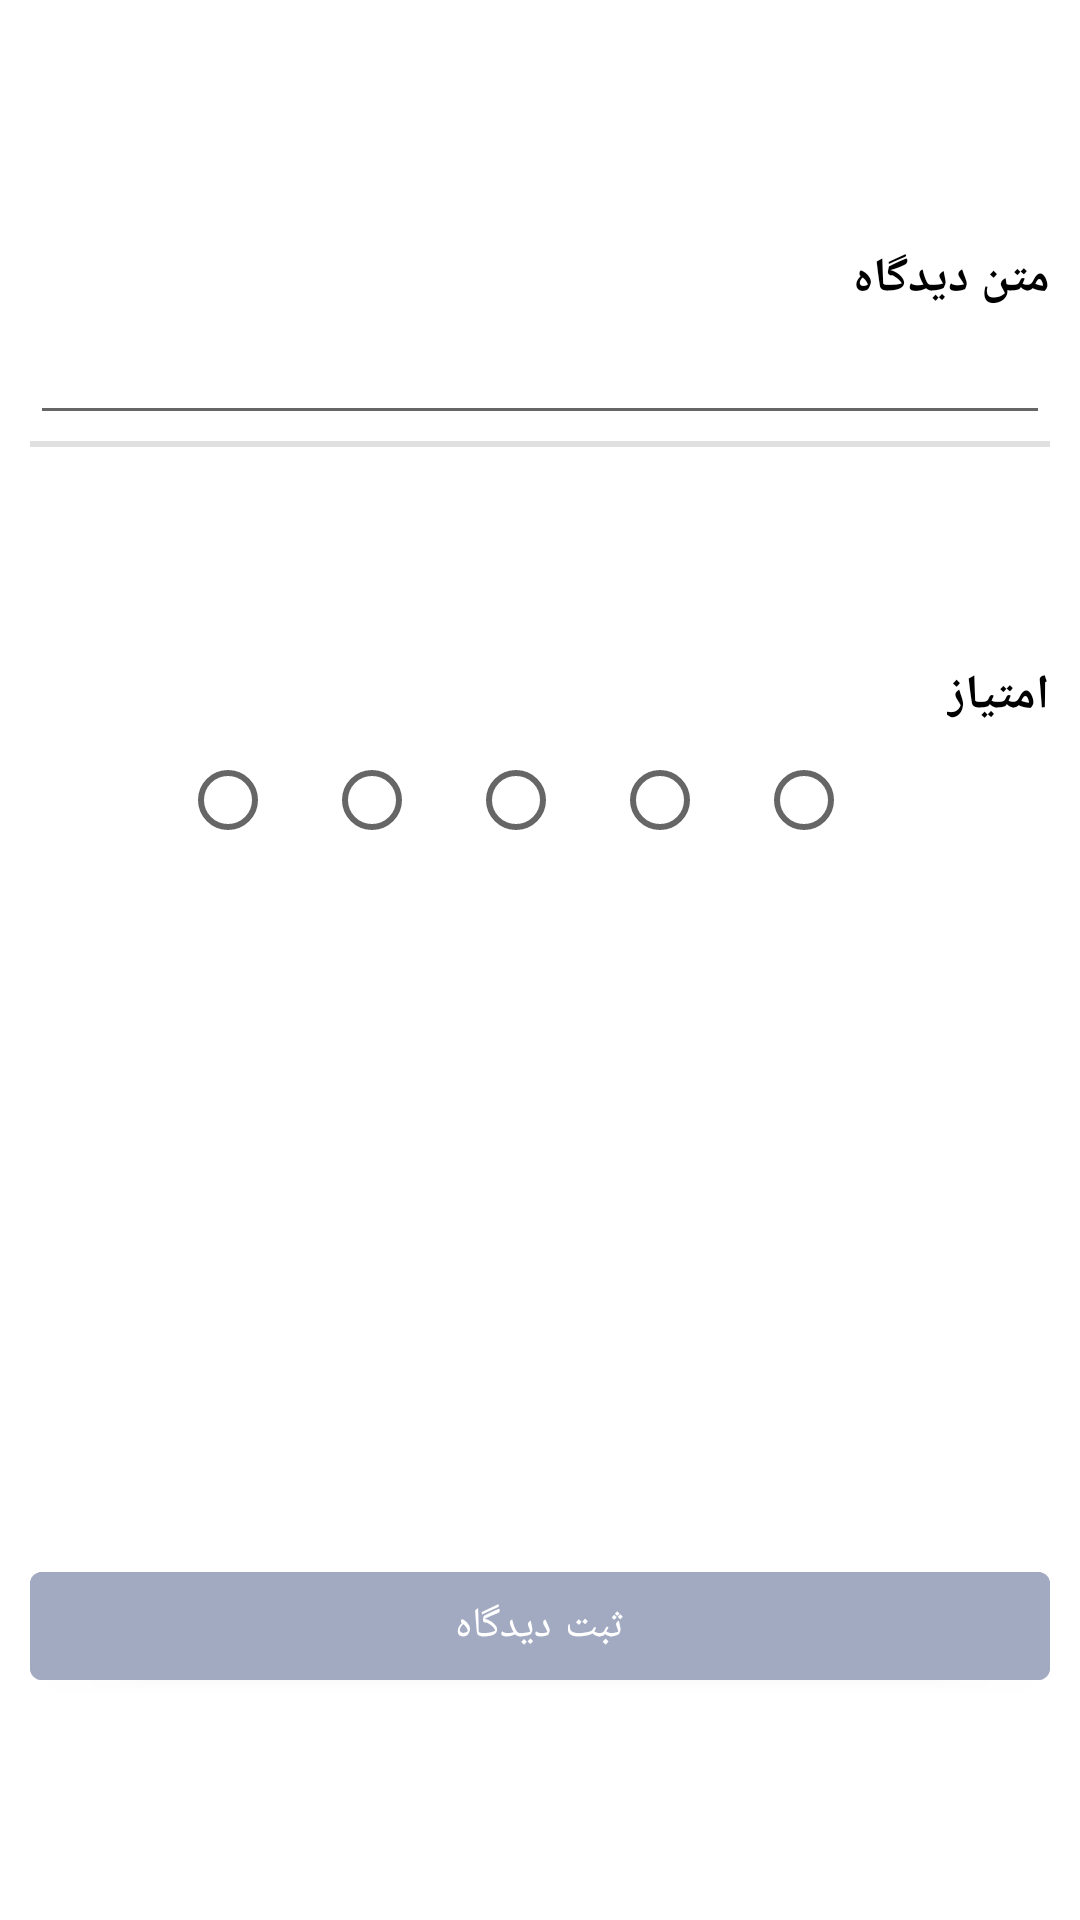

Write the Android layout XML for this screen, with the resource values it uses.
<!-- AndroidManifest.xml: application theme Theme.OnlineMarket -->
<!-- res/layout/fragment_add_comment.xml -->
<?xml version="1.0" encoding="utf-8"?>
<RelativeLayout xmlns:android="http://schemas.android.com/apk/res/android"
    xmlns:tools="http://schemas.android.com/tools"
    android:layout_width="match_parent"
    android:layout_height="match_parent"
    android:layout_margin="10dp"
    android:padding="10dp"
    tools:context=".controller.fragment.AddCommentFragment">

    <LinearLayout
        android:id="@+id/layout_comment_text"
        android:layout_width="match_parent"
        android:layout_height="wrap_content"
        android:layout_marginTop="72dp"
        android:orientation="vertical">

        <com.google.android.material.textview.MaterialTextView
            android:id="@+id/text_view_comment_text"
            style="@style/PartialTextStyle"
            android:layout_width="wrap_content"
            android:layout_height="wrap_content"
            android:layout_gravity="right"
            android:text="متن دیدگاه" />

        <com.google.android.material.textfield.TextInputEditText
            android:id="@+id/edit_text_review"
            android:layout_width="match_parent"
            android:layout_height="wrap_content" />
    </LinearLayout>

    <LinearLayout
        android:id="@+id/layout_comment_rate"
        android:layout_width="match_parent"
        android:layout_height="wrap_content"
        android:layout_below="@id/view_divider"
        android:layout_marginTop="72dp"
        android:orientation="vertical">

        <com.google.android.material.textview.MaterialTextView
            android:id="@+id/text_view_comment_rate"
            style="@style/PartialTextStyle"
            android:layout_width="wrap_content"
            android:layout_height="wrap_content"
            android:layout_centerHorizontal="true"
            android:layout_centerVertical="true"
            android:layout_gravity="right"
            android:text="امتیاز" />

        <RadioGroup
            android:id="@+id/radio_group_rating_add_comment"
            android:layout_width="wrap_content"
            android:layout_height="wrap_content"
            android:layout_gravity="center"
            android:orientation="horizontal">

            <RadioButton
                android:id="@+id/radio_button_1_add_comment"
                android:layout_width="wrap_content"
                android:layout_height="wrap_content" />

            <RadioButton
                android:id="@+id/radio_button_2_add_comment"
                android:layout_width="wrap_content"
                android:layout_height="wrap_content" />

            <RadioButton
                android:id="@+id/radio_button_3_add_comment"
                android:layout_width="wrap_content"
                android:layout_height="wrap_content" />

            <RadioButton
                android:id="@+id/radio_button_4_add_comment"
                android:layout_width="wrap_content"
                android:layout_height="wrap_content" />

            <RadioButton
                android:id="@+id/radio_button_5_add_comment"
                android:layout_width="wrap_content"
                android:layout_height="wrap_content" />

        </RadioGroup>
    </LinearLayout>

    <View
        android:id="@+id/view_divider"
        android:layout_width="match_parent"
        android:layout_height="2dp"
        android:layout_below="@id/layout_comment_text"
        android:layout_marginTop="2dp"
        android:background="?android:attr/listDivider"
        android:outlineAmbientShadowColor="#DDDDDD"
        android:outlineSpotShadowColor="#DDDDDD" />


    <com.google.android.material.button.MaterialButton
        android:layout_width="match_parent"
        android:layout_height="wrap_content"
        android:layout_alignParentBottom="true"
        android:layout_centerHorizontal="true"
        android:layout_marginBottom="64dp"

        android:backgroundTint="@color/digikala_blue_gray"
        android:text="ثبت دیدگاه" />


</RelativeLayout>
<!-- resources referenced by this layout -->
<resources>
  <color name="digikala_blue_gray">#a2aac1</color>
  <style name="PartialTextStyle">
          <item name="android:textColor">@color/black</item>
          <item name="android:textSize">16sp</item>
          <item name="android:fontFamily">@font/iran_yekan</item>
          <item name="android:textStyle">bold</item>
      </style>
  <style name="Theme.OnlineMarket" parent="Theme.MaterialComponents.Light.NoActionBar">
          
          
  
          <item name="colorPrimary">@color/colorPrimary</item>
          <item name="colorPrimaryDark">@color/colorPrimaryDark</item>
          <item name="colorAccent">@color/teal_200</item>
  
          <item name="colorPrimaryVariant">@color/colorPrimaryDark</item>
          <item name="colorOnPrimary">@color/white_ff</item>
          
          <item name="colorSecondary">@color/secondaryColor</item>
          <item name="colorSecondaryVariant">@color/secondaryDarkColor</item>
          <item name="colorOnSecondary">@color/secondaryTextColor</item>
          
          <item name="android:statusBarColor" tools:targetApi="l">?attr/colorPrimaryVariant</item>
          
      </style>
  <color name="black">#FF000000</color>
  <color name="colorPrimary">#e72f31</color>
  <color name="colorPrimaryDark">#e72f31</color>
  <color name="teal_200">#FF03DAC5</color>
  <color name="white_ff">#FFFFFFFF</color>
  <color name="secondaryColor">#689F38</color>
  <color name="secondaryDarkColor">#1faa00</color>
  <color name="secondaryTextColor">#000000</color>
</resources>
